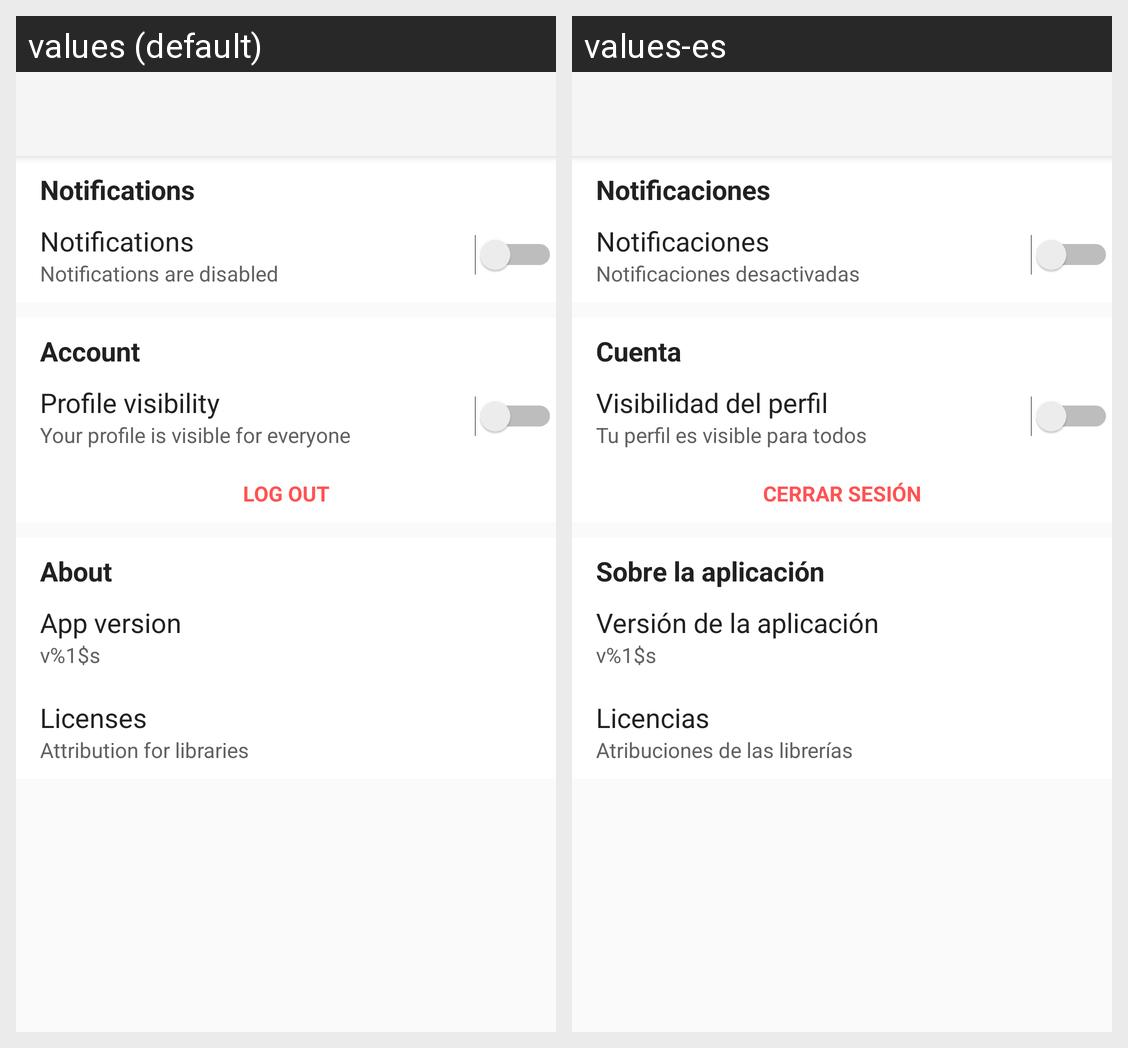

The Android screen above is rendered under two locales of the same app. Produce the string resources it draws, with the default and per-locale values.
Android screen res/layout/activity_settings.xml rendered under 2 locales, left to right: values (default), values-es. Device: Nexus 5 (rendered at 1080×1920; each locale shown at half size, 540×960, under a caption strip naming it); theme AppTheme.NoActionBar.
Strings drawn on this screen, with the default value and each locale's value (text and hints the layout hard-codes, and strings that could not be matched under every locale, appear in the picture but are not listed):

settings.notifications.title
  values: Notifications
  values-es: Notificaciones

settings.notifications.enabled.title
  values: Notifications
  values-es: Notificaciones

settings.notifications.enabled.false
  values: Notifications are disabled
  values-es: Notificaciones desactivadas

settings.profile.title
  values: Account
  values-es: Cuenta

settings.profile.visibility.title
  values: Profile visibility
  values-es: Visibilidad del perfil

settings.profile.visibility.message.visible
  values: Your profile is visible for everyone
  values-es: Tu perfil es visible para todos

general.log_out
  values: Log out
  values-es: Cerrar sesión

settings.about.title
  values: About
  values-es: Sobre la aplicación

settings.about.version.title
  values: App version
  values-es: Versión de la aplicación

settings.about.version.release
  values: v%1$s
  values-es: v%1$s

settings.about.licenses.title
  values: Licenses
  values-es: Licencias

settings.about.licenses.description
  values: Attribution for libraries
  values-es: Atribuciones de las librerías
